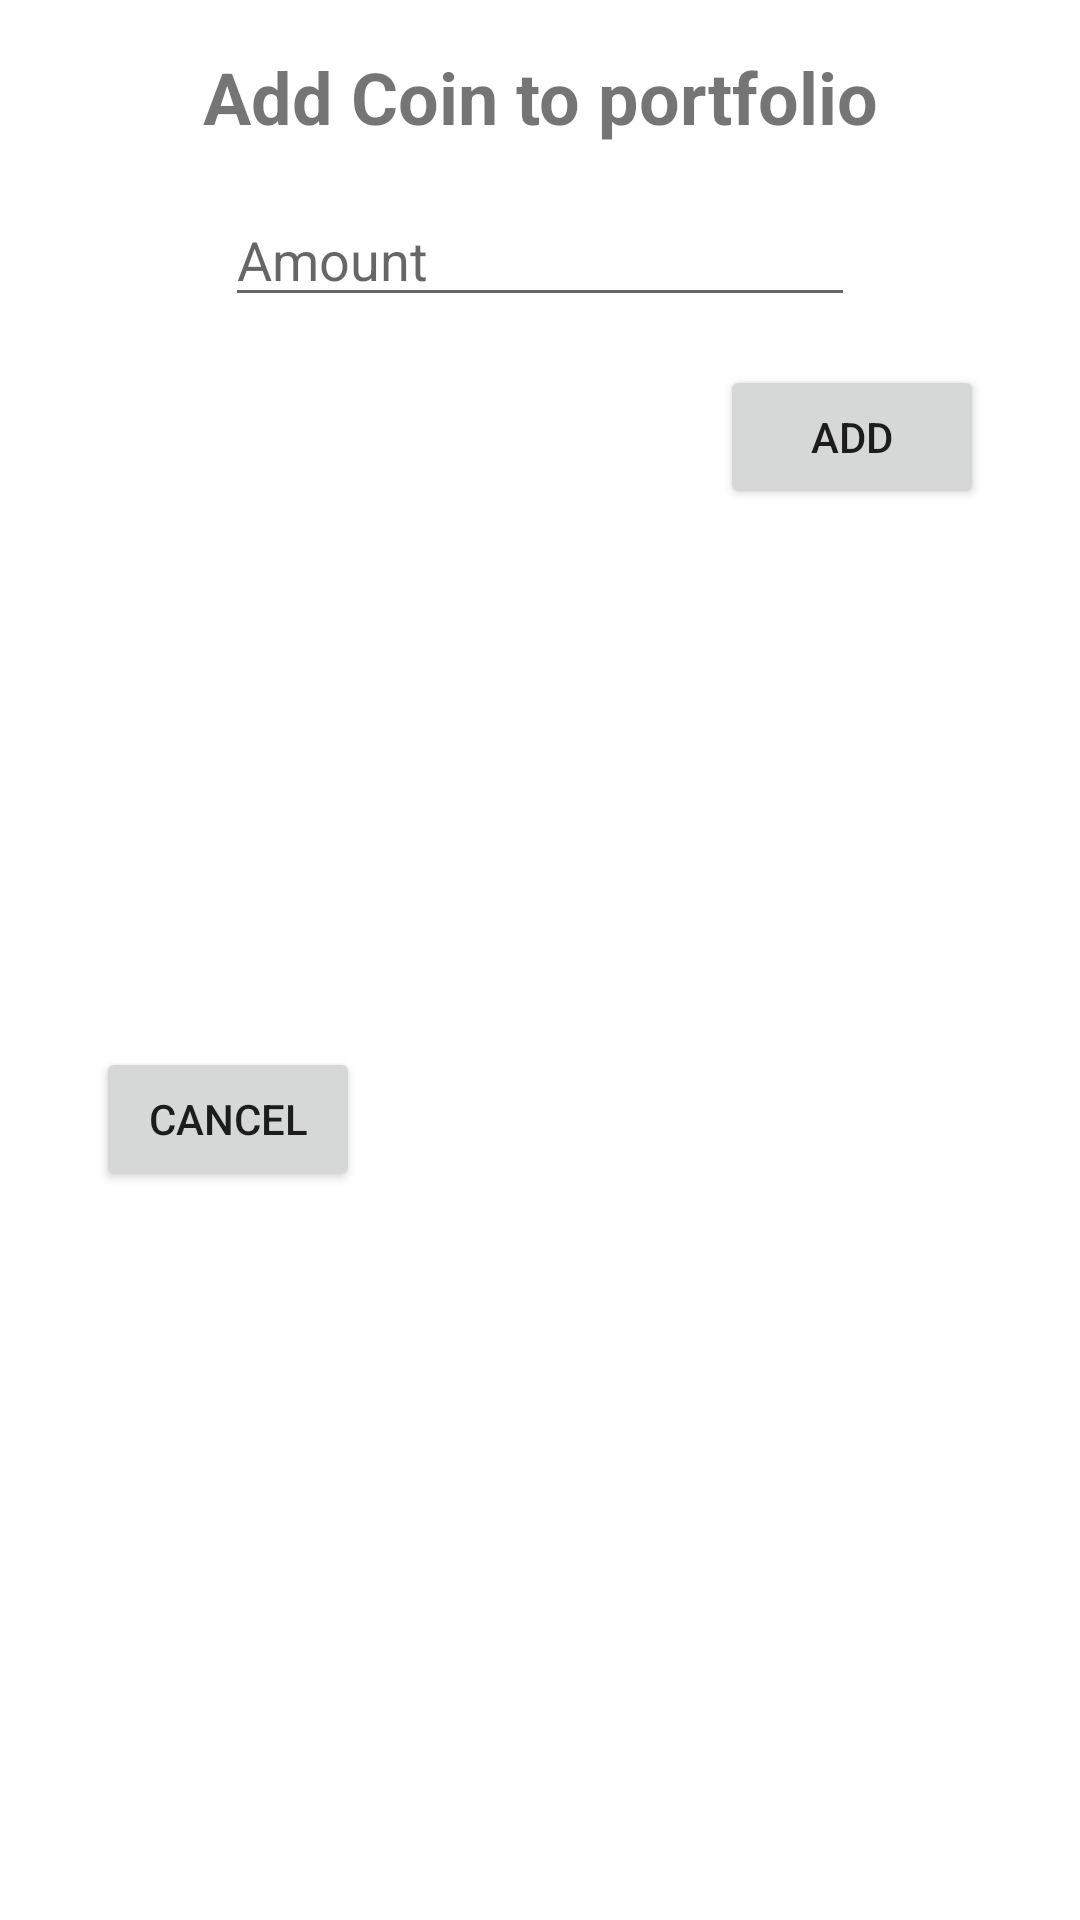

The Android layout XML behind this screen, and the referenced resources:
<!-- AndroidManifest.xml: application theme Theme.MySimpleCoinDeck -->
<!-- res/layout/dialog_add_coin.xml -->
<?xml version="1.0" encoding="utf-8"?>
<androidx.constraintlayout.widget.ConstraintLayout xmlns:android="http://schemas.android.com/apk/res/android"
    xmlns:app="http://schemas.android.com/apk/res-auto"
    xmlns:tools="http://schemas.android.com/tools"
    android:layout_width="match_parent"
    android:layout_height="200dp"
    android:visibility="visible">

    <Button
        android:id="@+id/btnAdd"
        android:layout_width="wrap_content"
        android:layout_height="wrap_content"
        android:layout_marginTop="16dp"
        android:layout_marginEnd="32dp"
        android:text="Add"
        app:layout_constraintEnd_toEndOf="parent"
        app:layout_constraintTop_toBottomOf="@+id/etAmountCoin" />

    <Button
        android:id="@+id/btnCancel"
        android:layout_width="wrap_content"
        android:layout_height="wrap_content"
        android:layout_marginStart="32dp"
        android:layout_marginTop="16dp"
        android:layout_marginBottom="16dp"
        android:text="Cancel"
        app:layout_constraintBottom_toBottomOf="parent"
        app:layout_constraintStart_toStartOf="parent"
        app:layout_constraintTop_toBottomOf="@+id/etAmountCoin" />

    <EditText
        android:id="@+id/etAmountCoin"
        android:layout_width="wrap_content"
        android:layout_height="wrap_content"
        android:layout_marginTop="16dp"
        android:ems="10"
        android:hint="Amount"
        android:inputType="textPersonName"
        app:layout_constraintEnd_toEndOf="parent"
        app:layout_constraintStart_toStartOf="parent"
        app:layout_constraintTop_toBottomOf="@+id/tvTitle" />

    <TextView
        android:id="@+id/tvTitle"
        android:layout_width="wrap_content"
        android:layout_height="wrap_content"
        android:layout_marginTop="16dp"
        android:text="Add Coin to portfolio"
        android:textSize="24sp"
        android:textStyle="bold"
        app:layout_constraintEnd_toEndOf="parent"
        app:layout_constraintStart_toStartOf="parent"
        app:layout_constraintTop_toTopOf="parent" />
</androidx.constraintlayout.widget.ConstraintLayout>
<!-- resources referenced by this layout -->
<resources>
  <style name="Theme.MySimpleCoinDeck" parent="Theme.MaterialComponents.DayNight.DarkActionBar">
          
          <item name="colorPrimary">@color/purple_500</item>
          <item name="colorPrimaryVariant">@color/purple_700</item>
          <item name="colorOnPrimary">@color/white</item>
          
          <item name="colorSecondary">@color/teal_200</item>
          <item name="colorSecondaryVariant">@color/teal_700</item>
          <item name="colorOnSecondary">@color/black</item>
          
          <item name="android:statusBarColor" tools:targetApi="l">?attr/colorPrimaryVariant</item>
          
      </style>
  <color name="purple_500">#FF6200EE</color>
  <color name="purple_700">#FF3700B3</color>
  <color name="white">#FFFFFFFF</color>
  <color name="teal_200">#FF03DAC5</color>
  <color name="teal_700">#FF018786</color>
  <color name="black">#FF000000</color>
</resources>
